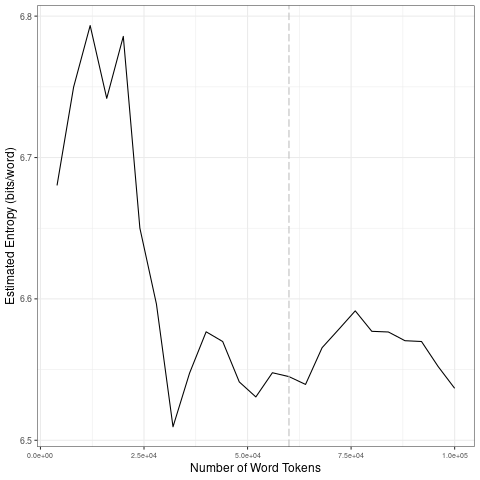

The table this chart was drawn from, first rows:
file, entropy.Corpus.Size, entropy.Entropy, sd.Corpus.Size, sd.SD
data/covid-clean/2020_by_es/2020-10-13_t…, 4000, 6.68, 20000, 0.04495
data/covid-clean/2020_by_es/2020-10-13_t…, 8000, 6.75, 40000, 0.05276
data/covid-clean/2020_by_es/2020-10-13_t…, 12000, 6.793, 60000, 0.01437
data/covid-clean/2020_by_es/2020-10-13_t…, 16000, 6.742, 80000, 0.01958
data/covid-clean/2020_by_es/2020-10-13_t…, 20000, 6.786, 1e+05, 0.0164
data/covid-clean/2020_by_es/2020-10-13_t…, 24000, 6.65, 20000, 0.04495
data/covid-clean/2020_by_es/2020-10-13_t…, 28000, 6.596, 40000, 0.05276
data/covid-clean/2020_by_es/2020-10-13_t…, 32000, 6.51, 60000, 0.01437
data/covid-clean/2020_by_es/2020-10-13_t…, 36000, 6.547, 80000, 0.01958
data/covid-clean/2020_by_es/2020-10-13_t…, 40000, 6.577, 1e+05, 0.0164
data/covid-clean/2020_by_es/2020-10-13_t…, 44000, 6.57, 20000, 0.04495
data/covid-clean/2020_by_es/2020-10-13_t…, 48000, 6.541, 40000, 0.05276
data/covid-clean/2020_by_es/2020-10-13_t…, 52000, 6.531, 60000, 0.01437
data/covid-clean/2020_by_es/2020-10-13_t…, 56000, 6.548, 80000, 0.01958
data/covid-clean/2020_by_es/2020-10-13_t…, 60000, 6.545, 1e+05, 0.0164
data/covid-clean/2020_by_es/2020-10-13_t…, 64000, 6.539, 20000, 0.04495
data/covid-clean/2020_by_es/2020-10-13_t…, 68000, 6.565, 40000, 0.05276
data/covid-clean/2020_by_es/2020-10-13_t…, 72000, 6.578, 60000, 0.01437
data/covid-clean/2020_by_es/2020-10-13_t…, 76000, 6.592, 80000, 0.01958
data/covid-clean/2020_by_es/2020-10-13_t…, 80000, 6.577, 1e+05, 0.0164
data/covid-clean/2020_by_es/2020-10-13_t…, 84000, 6.577, 20000, 0.04495
data/covid-clean/2020_by_es/2020-10-13_t…, 88000, 6.57, 40000, 0.05276
data/covid-clean/2020_by_es/2020-10-13_t…, 92000, 6.57, 60000, 0.01437
data/covid-clean/2020_by_es/2020-10-13_t…, 96000, 6.552, 80000, 0.01958
data/covid-clean/2020_by_es/2020-10-13_t…, 1e+05, 6.537, 1e+05, 0.0164
